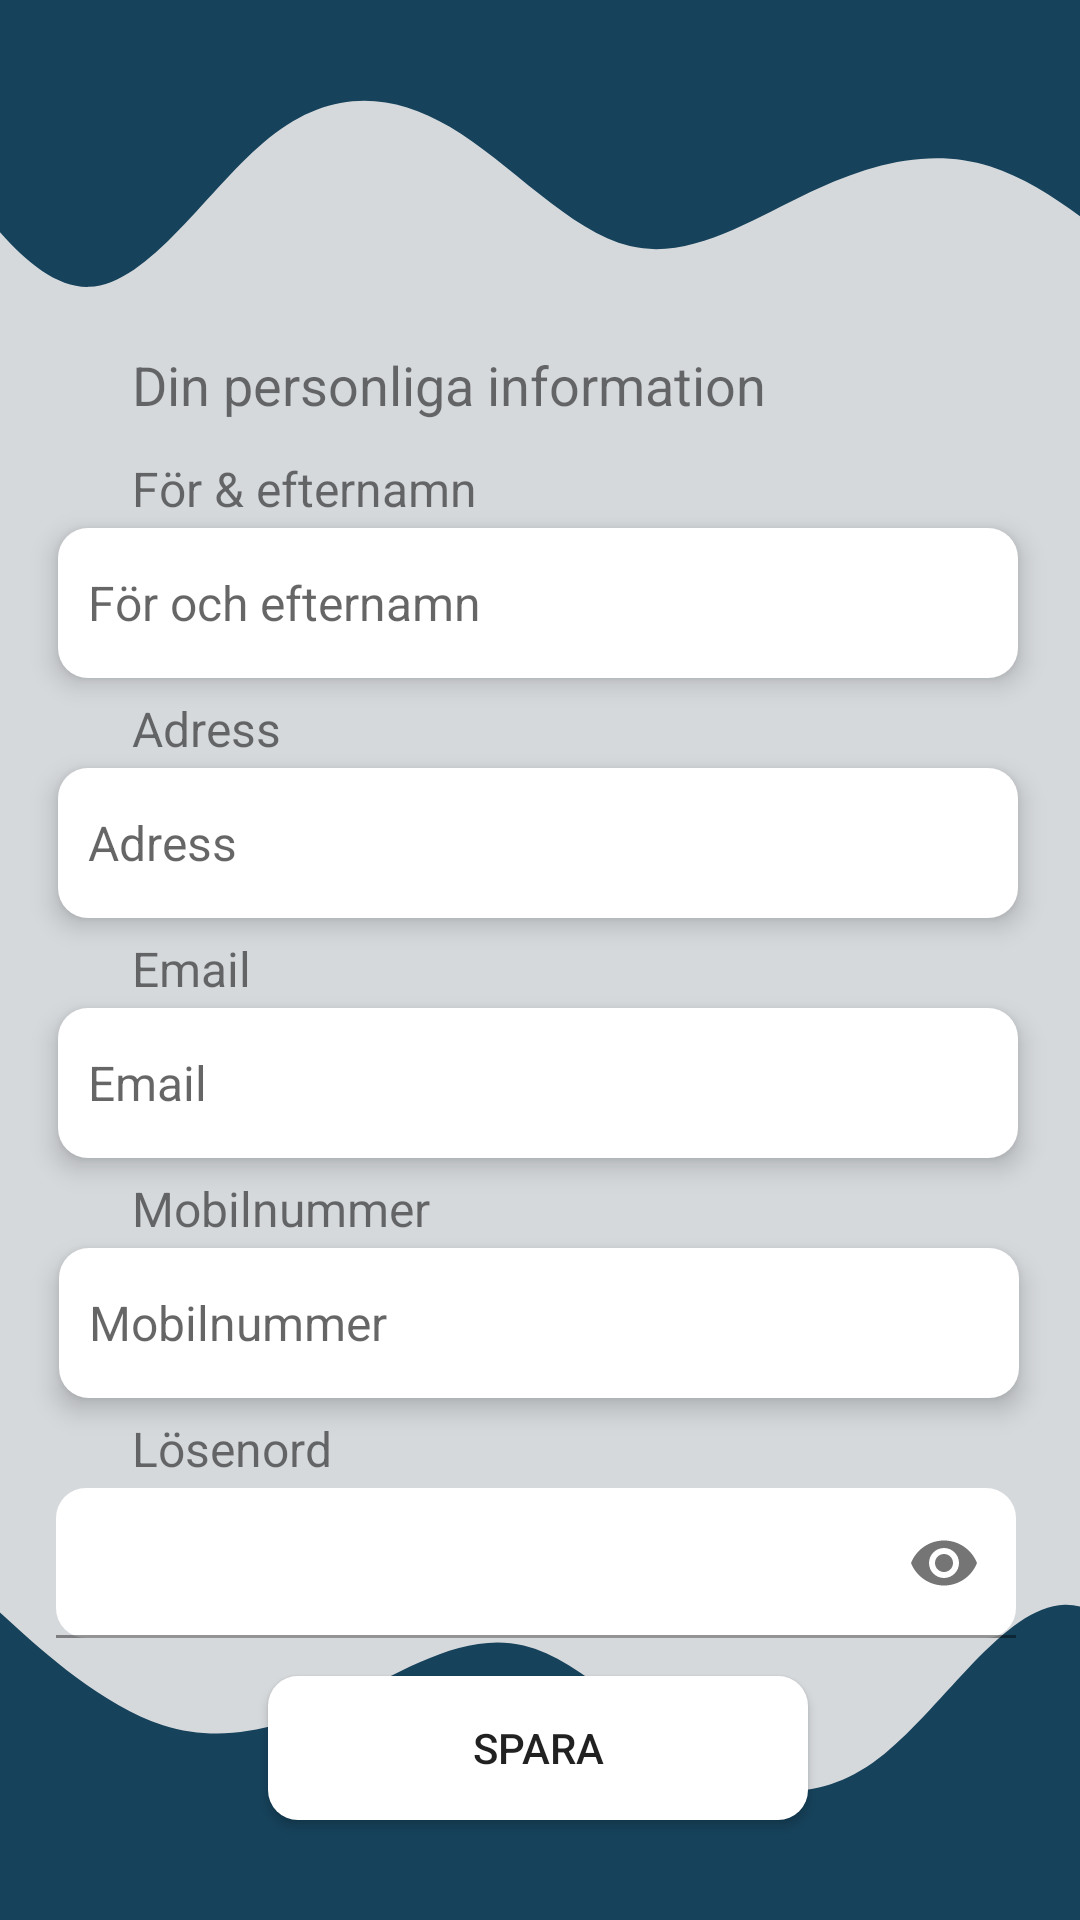

Here is an Android app screen rendered from its layout file. Give the layout XML and the strings, colors and styles it references.
<!-- AndroidManifest.xml: application theme Theme.ProjektuppgiftAndroidutveckling -->
<!-- res/layout/activity_profile.xml -->
<?xml version="1.0" encoding="utf-8"?>
<androidx.constraintlayout.widget.ConstraintLayout xmlns:android="http://schemas.android.com/apk/res/android"
    xmlns:app="http://schemas.android.com/apk/res-auto"
    xmlns:tools="http://schemas.android.com/tools"
    android:layout_width="match_parent"
    android:layout_height="match_parent"
    android:background="@drawable/backgroundprof"
    tools:context=".User.ProfileActivity">


    <EditText
        android:id="@+id/profileNameText"
        android:layout_width="320dp"
        android:layout_height="50dp"
        android:layout_marginTop="176dp"
        android:background="@drawable/custom_button_prof"
        android:elevation="5dp"
        android:ems="10"
        android:hint="@string/f_r_och_efternamn"
        android:paddingStart="10dp"
        android:textSize="16sp"
        app:layout_constraintEnd_toEndOf="parent"
        app:layout_constraintHorizontal_bias="0.483"
        app:layout_constraintStart_toStartOf="parent"
        app:layout_constraintTop_toTopOf="parent"
        tools:ignore="RtlSymmetry" />

    <EditText
        android:id="@+id/profileEmailText"
        android:layout_width="320dp"
        android:layout_height="50dp"
        android:layout_marginTop="30dp"
        android:background="@drawable/custom_button_prof"
        android:elevation="5dp"
        android:ems="10"
        android:hint="Email"
        android:paddingStart="10dp"
        android:textSize="16sp"
        app:layout_constraintEnd_toEndOf="parent"
        app:layout_constraintHorizontal_bias="0.483"
        app:layout_constraintStart_toStartOf="parent"
        app:layout_constraintTop_toBottomOf="@+id/profileAdressText"
        tools:ignore="RtlSymmetry" />

    <EditText
        android:id="@+id/profileNumberText"
        android:layout_width="320dp"
        android:layout_height="50dp"
        android:layout_marginTop="30dp"
        android:background="@drawable/custom_button_prof"
        android:elevation="5dp"
        android:ems="10"
        android:hint="Mobilnummer"
        android:paddingStart="10dp"
        android:textSize="16sp"
        app:layout_constraintEnd_toEndOf="parent"
        app:layout_constraintHorizontal_bias="0.494"
        app:layout_constraintStart_toStartOf="parent"
        app:layout_constraintTop_toBottomOf="@+id/profileEmailText"
        tools:ignore="RtlSymmetry" />

    <com.google.android.material.textfield.TextInputLayout
        android:id="@+id/textInputLayout"
        android:layout_width="wrap_content"
        android:layout_height="wrap_content"
        android:layout_marginStart="44dp"
        android:layout_marginEnd="47dp"
        app:layout_constraintEnd_toEndOf="parent"
        app:layout_constraintStart_toStartOf="parent"
        app:layout_constraintTop_toBottomOf="@+id/profileNumberText"
        app:passwordToggleEnabled="true">

        <com.google.android.material.textfield.TextInputEditText
            android:id="@+id/profilePasswordText"
            android:layout_width="320dp"
            android:layout_height="50dp"
            android:layout_marginTop="30dp"
            android:background="@drawable/custom_button_prof"
            android:ems="10"
            android:inputType="textPassword"
            android:paddingStart="10dp"
            android:paddingTop="14dp"
            android:textSize="16sp" />

    </com.google.android.material.textfield.TextInputLayout>

    <EditText
        android:id="@+id/profileAdressText"
        android:layout_width="320dp"
        android:layout_height="50dp"
        android:layout_marginTop="30dp"
        android:background="@drawable/custom_button_prof"
        android:elevation="5dp"
        android:ems="10"
        android:hint="Adress"
        android:paddingStart="10dp"
        android:textSize="16sp"
        app:layout_constraintEnd_toEndOf="parent"
        app:layout_constraintHorizontal_bias="0.483"
        app:layout_constraintStart_toStartOf="parent"
        app:layout_constraintTop_toBottomOf="@+id/profileNameText"
        tools:ignore="RtlSymmetry" />

    <TextView
        android:id="@+id/textView8"
        android:layout_width="wrap_content"
        android:layout_height="wrap_content"
        android:layout_marginStart="44dp"
        android:layout_marginTop="116dp"
        android:text="@string/din_personliga_information"
        android:textSize="18sp"
        app:layout_constraintStart_toStartOf="parent"
        app:layout_constraintTop_toTopOf="parent" />

    <TextView
        android:id="@+id/textView10"
        android:layout_width="wrap_content"
        android:layout_height="wrap_content"
        android:layout_marginStart="44dp"
        android:layout_marginTop="152dp"
        android:text="@string/f_r_efternamn"
        android:textSize="16sp"
        app:layout_constraintStart_toStartOf="parent"
        app:layout_constraintTop_toTopOf="parent" />

    <TextView
        android:id="@+id/textView11"
        android:layout_width="wrap_content"
        android:layout_height="wrap_content"
        android:layout_marginStart="44dp"
        android:layout_marginTop="232dp"
        android:text="@string/adress"
        android:textSize="16sp"
        app:layout_constraintStart_toStartOf="parent"
        app:layout_constraintTop_toTopOf="parent" />

    <TextView
        android:id="@+id/textView12"
        android:layout_width="wrap_content"
        android:layout_height="wrap_content"
        android:layout_marginStart="44dp"
        android:layout_marginTop="312dp"
        android:text="@string/email"
        android:textSize="16sp"
        app:layout_constraintStart_toStartOf="parent"
        app:layout_constraintTop_toTopOf="parent" />

    <TextView
        android:id="@+id/textView13"
        android:layout_width="wrap_content"
        android:layout_height="wrap_content"
        android:layout_marginStart="44dp"
        android:layout_marginTop="392dp"
        android:text="@string/mobilnummer"
        android:textSize="16sp"
        app:layout_constraintStart_toStartOf="parent"
        app:layout_constraintTop_toTopOf="parent" />

    <TextView
        android:id="@+id/textView16"
        android:layout_width="wrap_content"
        android:layout_height="wrap_content"
        android:layout_marginStart="44dp"
        android:layout_marginTop="472dp"
        android:text="@string/l_senord"
        android:textSize="16sp"
        app:layout_constraintStart_toStartOf="parent"
        app:layout_constraintTop_toTopOf="parent" />

    <Button
        android:id="@+id/profileSaveButton"
        android:layout_width="180dp"
        android:layout_height="48dp"
        android:layout_marginStart="160dp"
        android:layout_marginTop="92dp"
        android:layout_marginEnd="160dp"
        android:background="@drawable/custom_button_prof"
        android:text="@string/spara"
        app:layout_constraintBottom_toBottomOf="parent"
        app:layout_constraintEnd_toEndOf="parent"
        app:layout_constraintHorizontal_bias="0.505"
        app:layout_constraintStart_toStartOf="parent"
        app:layout_constraintTop_toBottomOf="@+id/profileNumberText"
        app:layout_constraintVertical_bias="0.024" />

    <ImageButton
        android:id="@+id/backButtonProfile"
        android:layout_width="56dp"
        android:layout_height="57dp"
        android:background="@null"
        app:layout_constraintStart_toStartOf="parent"
        app:layout_constraintTop_toTopOf="parent"
        app:srcCompat="@drawable/baseline_arrow_back_24" />


</androidx.constraintlayout.widget.ConstraintLayout>
<!-- resources referenced by this layout -->
<resources>
  <!-- drawable backgroundprof: png bitmap (drawable, 31665 bytes) -->
  <!-- drawable custom_button_prof (drawable) -->
  <?xml version="1.0" encoding="utf-8"?>
  <shape xmlns:android="http://schemas.android.com/apk/res/android">
  
      <solid
          android:color="@color/white"/>
  
      <corners
          android:radius="10dp"/>
  
  
  
  
  </shape>
  <string name="adress">Adress</string>
  <string name="din_personliga_information">Din personliga information</string>
  <string name="email">Email</string>
  <string name="f_r_efternamn">För &amp; efternamn</string>
  <string name="f_r_och_efternamn">För och efternamn</string>
  <string name="l_senord">Lösenord</string>
  <string name="mobilnummer">Mobilnummer</string>
  <string name="spara">Spara</string>
  <style name="Theme.ProjektuppgiftAndroidutveckling" parent="Theme.MaterialComponents.DayNight.NoActionBar">
          
          <item name="colorPrimary">@color/navy</item>
          <item name="colorPrimaryVariant">@color/navy</item>
          <item name="colorOnPrimary">@color/white</item>
          
          <item name="colorSecondary">@color/teal_200</item>
          <item name="colorSecondaryVariant">@color/teal_700</item>
          <item name="colorOnSecondary">@color/black</item>
          
          <item name="android:statusBarColor">?attr/colorPrimaryVariant</item>
          
      </style>
  <color name="white">#FFFFFFFF</color>
  <color name="navy">#16425B</color>
  <color name="teal_200">#FF03DAC5</color>
  <color name="teal_700">#FF018786</color>
  <color name="black">#FF000000</color>
</resources>
